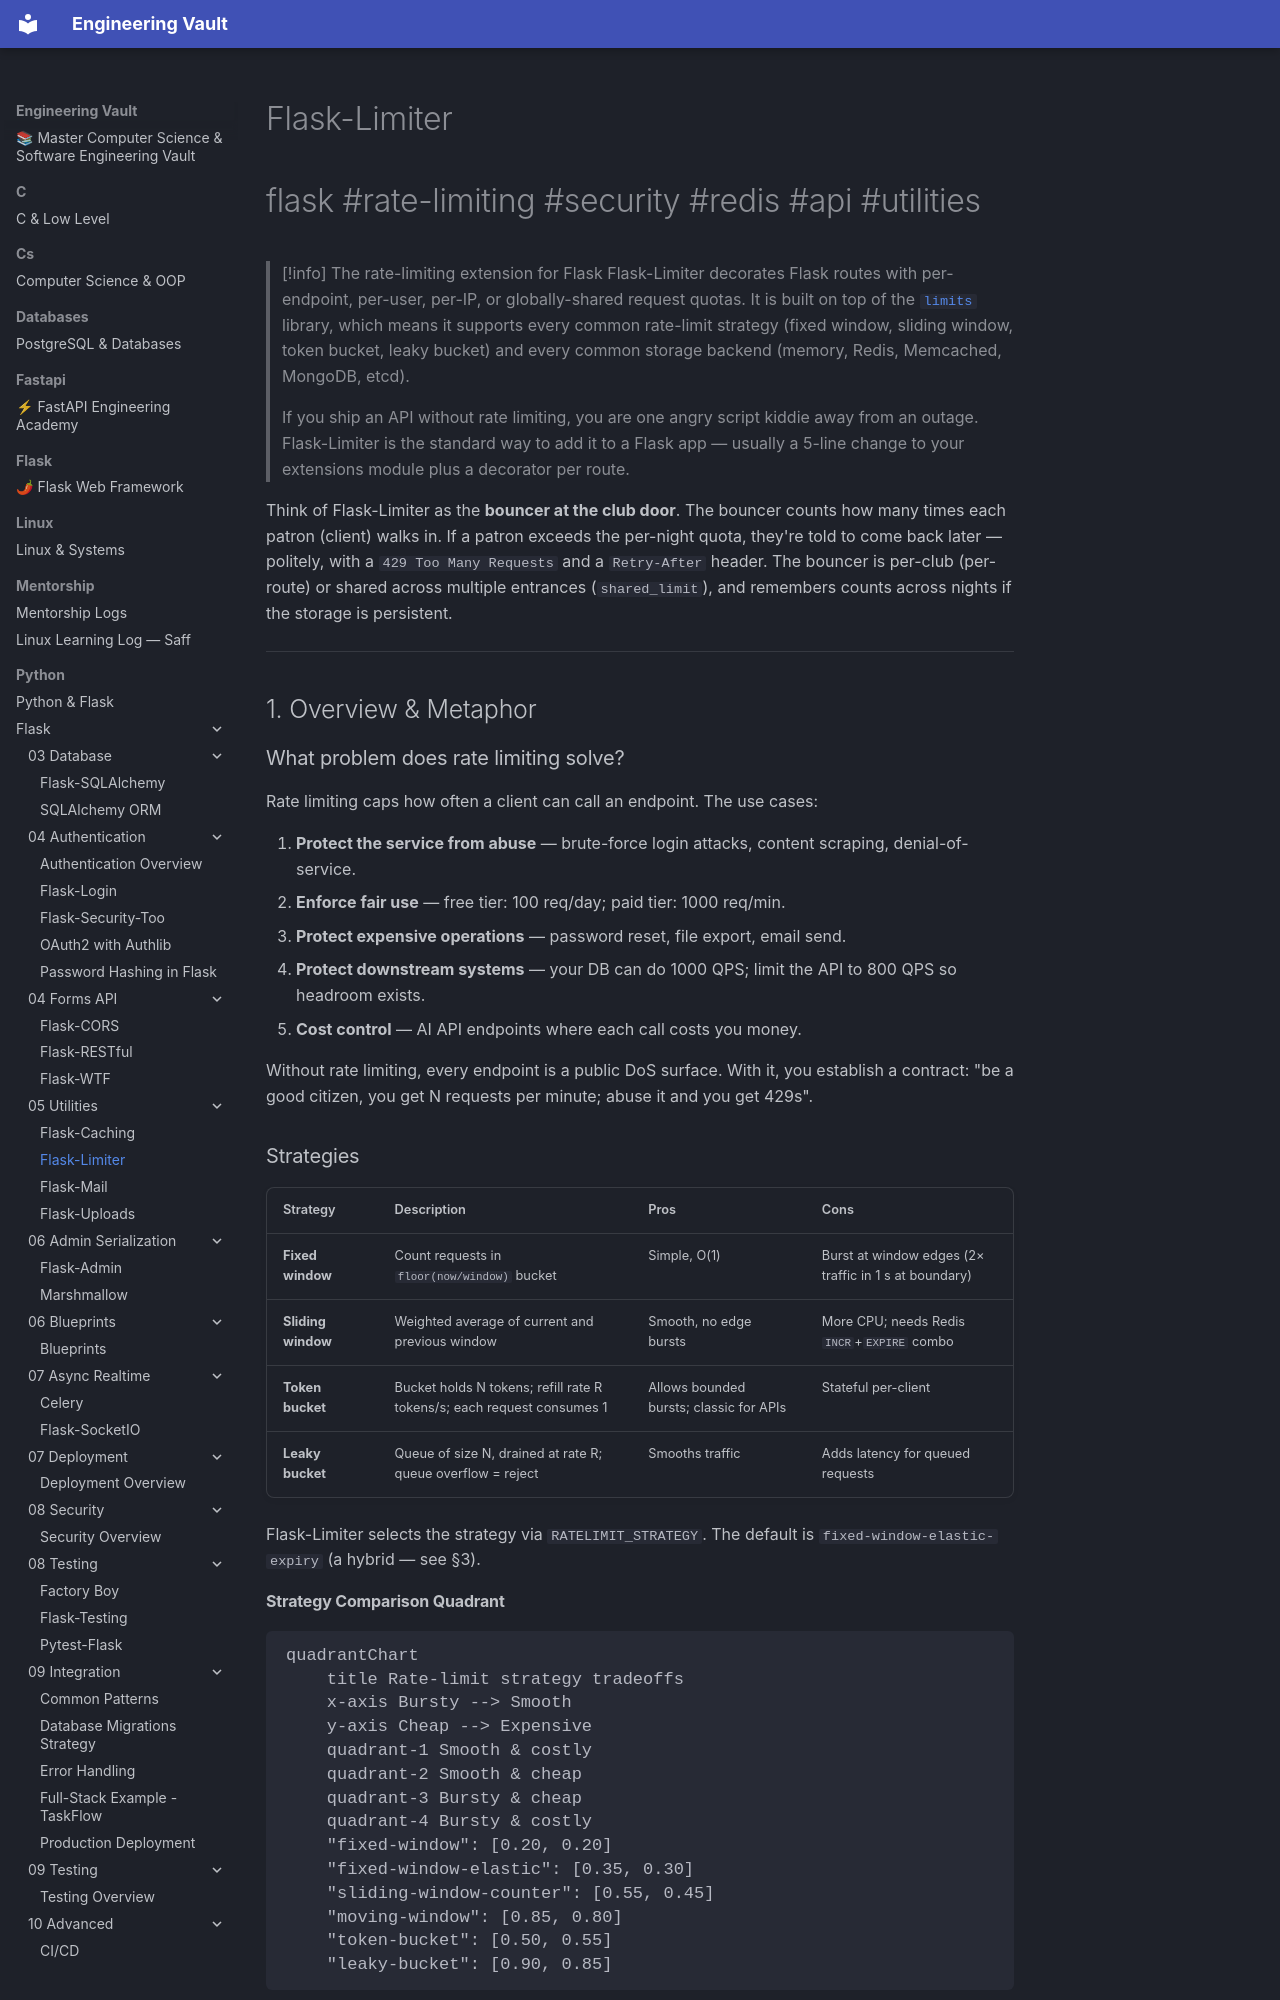

repository: Saff9/engineering-vault · page: python/Flask/05-Utilities/Flask-Limiter/index.html · generator: mkdocs

---
title: Flask-Limiter
tags:
  - flask
  - rate-limiting
  - security
  - redis
  - api
  - utilities
aliases:
  - FlaskLimiter
  - Flask Limiter
  - rate limiting in Flask
  - throttle
related:
  - "[[Flask-Login]]"
  - "[[Flask-JWT-Extended]]"
  - "[[Flask-Caching]]"
  - "[[Flask-RESTful]]"
  - "[[Security-Best-Practices]]"
created: 2024-01-15
updated: 2024-01-15
---

# Flask-Limiter

#flask #rate-limiting #security #redis #api #utilities

> [!info] The rate-limiting extension for Flask
> Flask-Limiter decorates Flask routes with per-endpoint, per-user, per-IP, or globally-shared request quotas. It is built on top of the [`limits`](https://limits.readthedocs.io/) library, which means it supports every common rate-limit strategy (fixed window, sliding window, token bucket, leaky bucket) and every common storage backend (memory, Redis, Memcached, MongoDB, etcd).
>
> If you ship an API without rate limiting, you are one angry script kiddie away from an outage. Flask-Limiter is the standard way to add it to a Flask app — usually a 5-line change to your extensions module plus a decorator per route.

Think of Flask-Limiter as the **bouncer at the club door**. The bouncer counts how many times each patron (client) walks in. If a patron exceeds the per-night quota, they're told to come back later — politely, with a `429 Too Many Requests` and a `Retry-After` header. The bouncer is per-club (per-route) or shared across multiple entrances (`shared_limit`), and remembers counts across nights if the storage is persistent.

---

## 1. Overview & Metaphor

### What problem does rate limiting solve?

Rate limiting caps how often a client can call an endpoint. The use cases:

1. **Protect the service from abuse** — brute-force login attacks, content scraping, denial-of-service.
2. **Enforce fair use** — free tier: 100 req/day; paid tier: 1000 req/min.
3. **Protect expensive operations** — password reset, file export, email send.
4. **Protect downstream systems** — your DB can do 1000 QPS; limit the API to 800 QPS so headroom exists.
5. **Cost control** — AI API endpoints where each call costs you money.

Without rate limiting, every endpoint is a public DoS surface. With it, you establish a contract: "be a good citizen, you get N requests per minute; abuse it and you get 429s".
